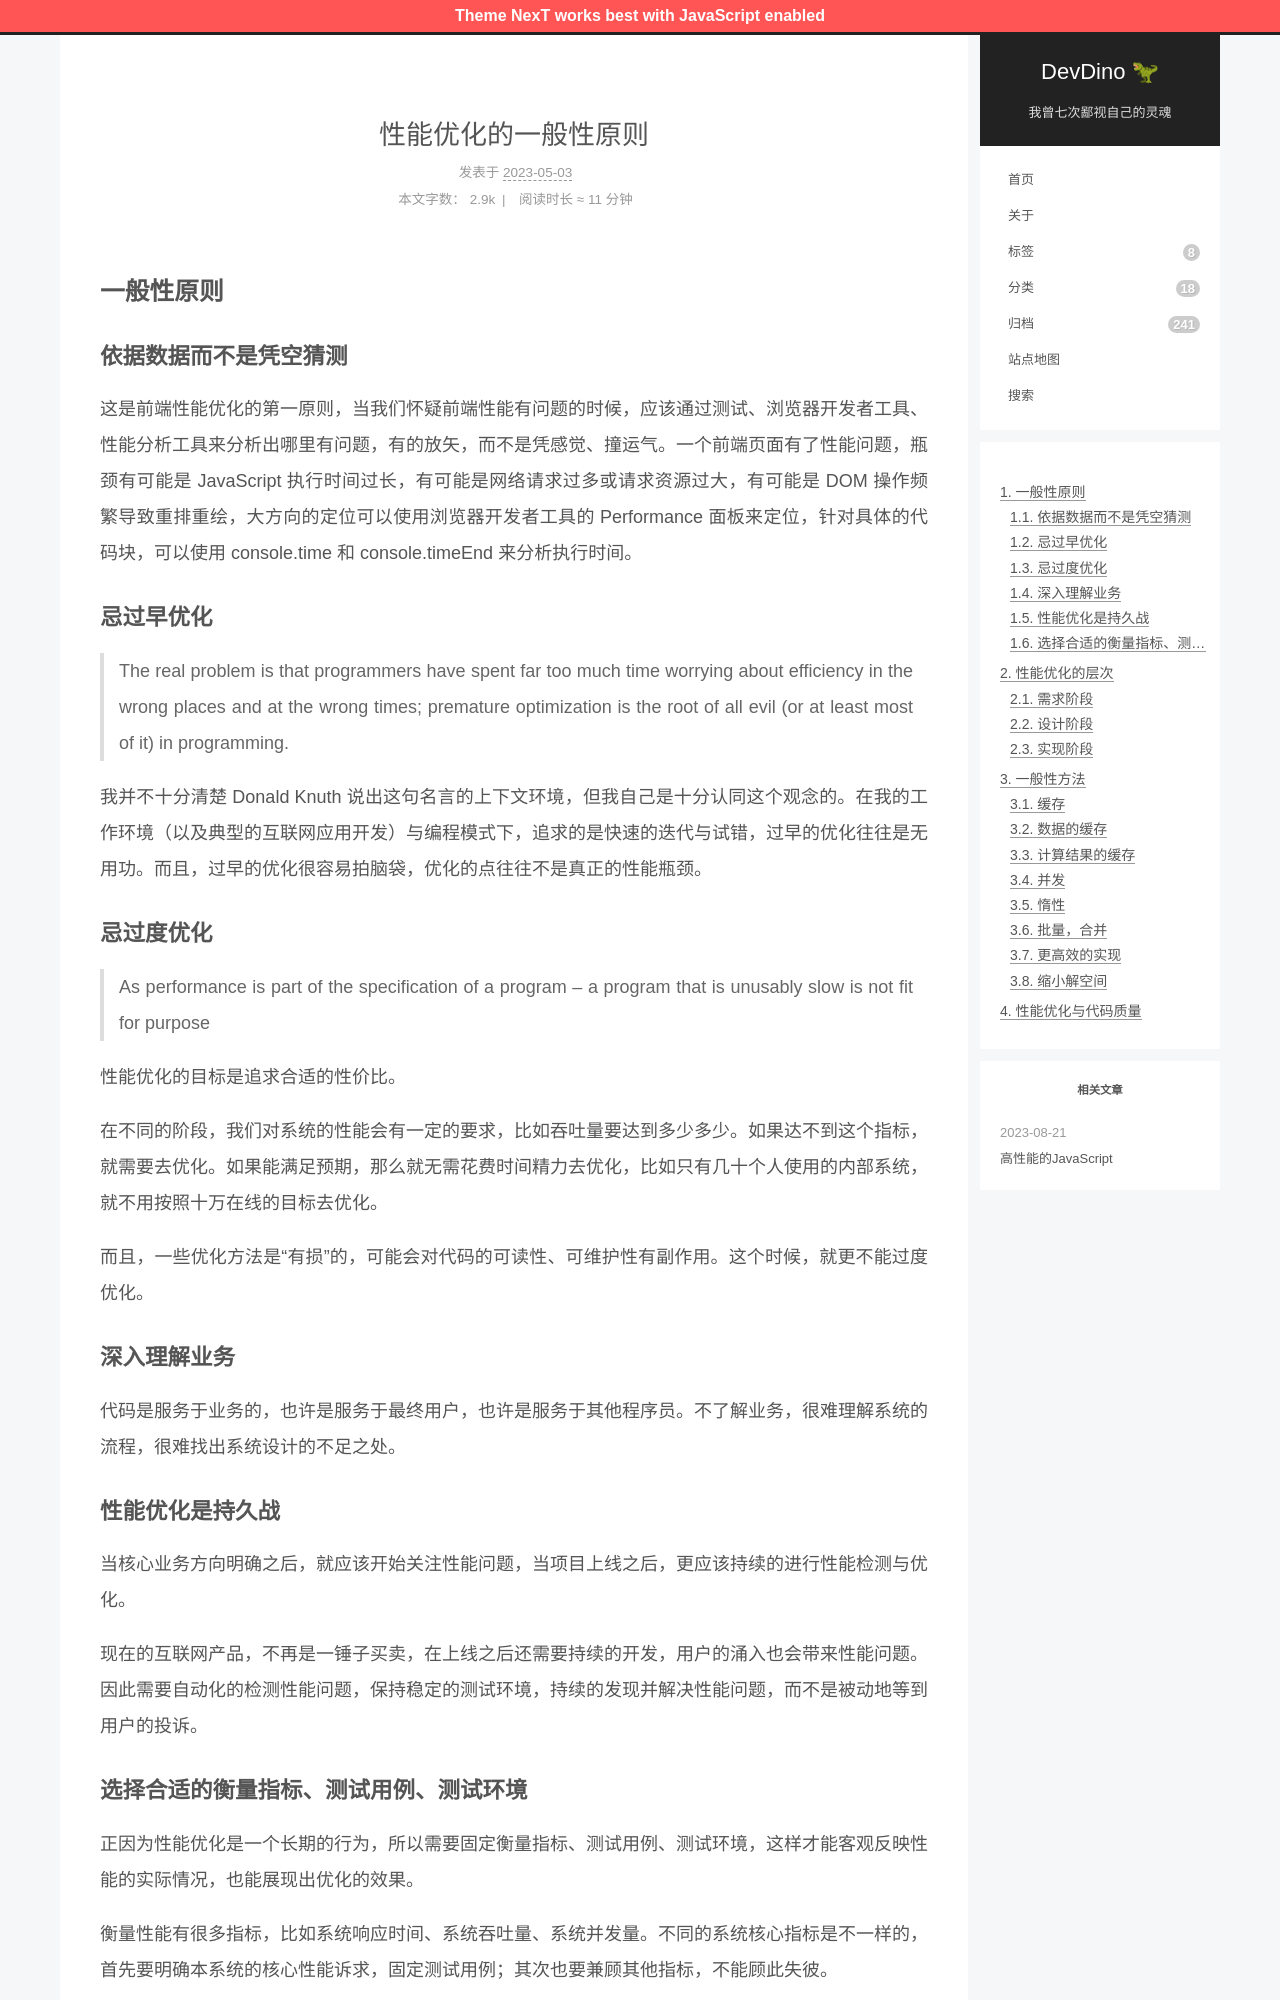

repository: afetmin/blog · page: 性能优化的一般性原则/index.html · generator: jekyll

---
title: 性能优化的一般性原则
date: 2023-05-03 09:17:08
tags: 性能优化
---


## 一般性原则

### 依据数据而不是凭空猜测

这是前端性能优化的第一原则，当我们怀疑前端性能有问题的时候，应该通过测试、浏览器开发者工具、性能分析工具来分析出哪里有问题，有的放矢，而不是凭感觉、撞运气。一个前端页面有了性能问题，瓶颈有可能是 JavaScript 执行时间过长，有可能是网络请求过多或请求资源过大，有可能是 DOM 操作频繁导致重排重绘，大方向的定位可以使用浏览器开发者工具的 Performance 面板来定位，针对具体的代码块，可以使用 console.time 和 console.timeEnd 来分析执行时间。

### 忌过早优化

> The real problem is that programmers have spent far too much time worrying about efficiency in the wrong places and at the wrong times; premature optimization is the root of all evil (or at least most of it) in programming.

我并不十分清楚 Donald Knuth 说出这句名言的上下文环境，但我自己是十分认同这个观念的。在我的工作环境（以及典型的互联网应用开发）与编程模式下，追求的是快速的迭代与试错，过早的优化往往是无用功。而且，过早的优化很容易拍脑袋，优化的点往往不是真正的性能瓶颈。

### 忌过度优化

> As performance is part of the specification of a program – a program that is unusably slow is not fit for purpose

性能优化的目标是追求合适的性价比。

在不同的阶段，我们对系统的性能会有一定的要求，比如吞吐量要达到多少多少。如果达不到这个指标，就需要去优化。如果能满足预期，那么就无需花费时间精力去优化，比如只有几十个人使用的内部系统，就不用按照十万在线的目标去优化。

而且，一些优化方法是“有损”的，可能会对代码的可读性、可维护性有副作用。这个时候，就更不能过度优化。

### 深入理解业务

代码是服务于业务的，也许是服务于最终用户，也许是服务于其他程序员。不了解业务，很难理解系统的流程，很难找出系统设计的不足之处。

### 性能优化是持久战

当核心业务方向明确之后，就应该开始关注性能问题，当项目上线之后，更应该持续的进行性能检测与优化。

现在的互联网产品，不再是一锤子买卖，在上线之后还需要持续的开发，用户的涌入也会带来性能问题。因此需要自动化的检测性能问题，保持稳定的测试环境，持续的发现并解决性能问题，而不是被动地等到用户的投诉。
